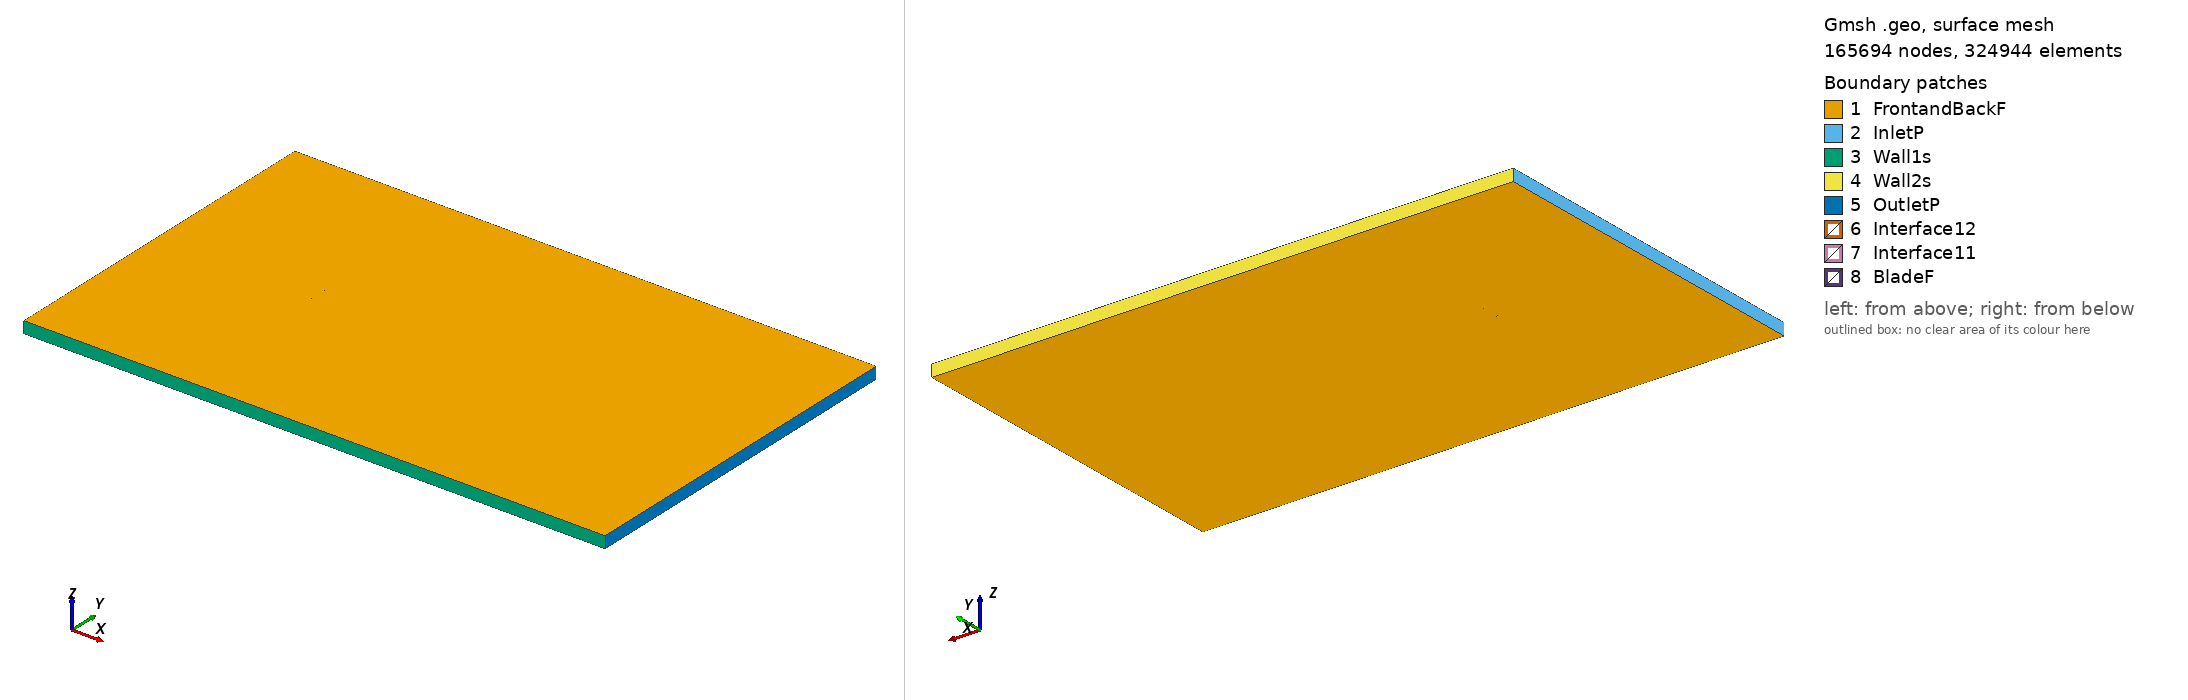

Gmsh geometry script, surface-meshed: 165694 nodes, 324944 surface elements. Boundary patches (legend numbers): 1 FrontandBackF, 2 InletP, 3 Wall1s, 4 Wall2s, 5 OutletP, 6 Interface12, 7 Interface11, 8 BladeF. Left view from above one corner, right view from below the opposite corner. Legend entries are the model's physical surfaces. The drawing asked Gmsh for element sizes between 1% and 20% of the model's largest extent; the script's own settings can give other sizes.

=== c5d_tsr_-4.4187_aoa_9.0227.geo (drawn) ===
SetFactory("OpenCASCADE");

Point(1) = {0.074240, 0.723322, 0, 1.0};
Point(2) = {0.070388, 0.724913, 0, 1.0};
Point(3) = {0.063054, 0.727773, 0, 1.0};
Point(4) = {0.055682, 0.730392, 0, 1.0};
Point(5) = {0.048284, 0.732834, 0, 1.0};
Point(6) = {0.040856, 0.735081, 0, 1.0};
Point(7) = {0.033398, 0.737126, 0, 1.0};
Point(8) = {0.025914, 0.739006, 0, 1.0};
Point(9) = {0.018412, 0.740769, 0, 1.0};
Point(10) = {0.010889, 0.742390, 0, 1.0};
Point(11) = {0.003346, 0.743881, 0, 1.0};
Point(12) = {-0.004220, 0.745226, 0, 1.0};
Point(13) = {-0.011811, 0.746403, 0, 1.0};
Point(14) = {-0.019422, 0.747451, 0, 1.0};
Point(15) = {-0.027058, 0.748332, 0, 1.0};
Point(16) = {-0.034717, 0.749066, 0, 1.0};
Point(17) = {-0.042404, 0.749618, 0, 1.0};
Point(18) = {-0.045491, 0.749753, 0, 1.0};
Point(19) = {-0.048580, 0.749883, 0, 1.0};
Point(20) = {-0.051672, 0.749993, 0, 1.0};
Point(21) = {-0.054779, 0.750000, 0, 1.0};
Point(22) = {-0.057890, 0.749977, 0, 1.0};
Point(23) = {-0.061016, 0.749864, 0, 1.0};
Point(24) = {-0.064156, 0.749657, 0, 1.0};
Point(25) = {-0.067332, 0.749216, 0, 1.0};
Point(26) = {-0.070549, 0.748502, 0, 1.0};
Point(27) = {-0.072219, 0.747742, 0, 1.0};
Point(28) = {-0.072649, 0.747472, 0, 1.0};
Point(29) = {-0.073088, 0.747141, 0, 1.0};
Point(30) = {-0.073543, 0.746707, 0, 1.0};
Point(31) = {-0.074072, 0.745785, 0, 1.0};
Point(32) = {-0.073921, 0.744231, 0, 1.0};
Point(33) = {-0.073619, 0.743658, 0, 1.0};
Point(34) = {-0.073285, 0.743306, 0, 1.0};
Point(35) = {-0.072942, 0.743006, 0, 1.0};
Point(36) = {-0.071527, 0.742094, 0, 1.0};
Point(37) = {-0.068615, 0.740809, 0, 1.0};
Point(38) = {-0.065669, 0.739747, 0, 1.0};
Point(39) = {-0.062697, 0.738851, 0, 1.0};
Point(40) = {-0.059710, 0.738058, 0, 1.0};
Point(41) = {-0.056707, 0.737366, 0, 1.0};
Point(42) = {-0.053703, 0.736685, 0, 1.0};
Point(43) = {-0.050694, 0.736032, 0, 1.0};
Point(44) = {-0.047679, 0.735420, 0, 1.0};
Point(45) = {-0.044664, 0.734809, 0, 1.0};
Point(46) = {-0.037108, 0.733397, 0, 1.0};
Point(47) = {-0.029544, 0.732047, 0, 1.0};
Point(48) = {-0.021967, 0.730776, 0, 1.0};
Point(49) = {-0.014374, 0.729614, 0, 1.0};
Point(50) = {-0.006765, 0.728547, 0, 1.0};
Point(51) = {0.000860, 0.727595, 0, 1.0};
Point(52) = {0.008502, 0.726750, 0, 1.0};
Point(53) = {0.016159, 0.726008, 0, 1.0};
Point(54) = {0.023827, 0.725330, 0, 1.0};
Point(55) = {0.031513, 0.724778, 0, 1.0};
Point(56) = {0.039203, 0.724249, 0, 1.0};
Point(57) = {0.046896, 0.723735, 0, 1.0};
Point(58) = {0.054588, 0.723221, 0, 1.0};
Point(59) = {0.062278, 0.722692, 0, 1.0};
Point(60) = {0.069962, 0.722125, 0, 1.0};
Point(61) = {0.073999, 0.721804, 0, 1.0};
Point(62) = {-0.074240, -0.723322, 0, 1.0};
Point(63) = {-0.070388, -0.724913, 0, 1.0};
Point(64) = {-0.063054, -0.727773, 0, 1.0};
Point(65) = {-0.055682, -0.730392, 0, 1.0};
Point(66) = {-0.048284, -0.732834, 0, 1.0};
Point(67) = {-0.040856, -0.735081, 0, 1.0};
Point(68) = {-0.033398, -0.737126, 0, 1.0};
Point(69) = {-0.025914, -0.739006, 0, 1.0};
Point(70) = {-0.018412, -0.740769, 0, 1.0};
Point(71) = {-0.010889, -0.742390, 0, 1.0};
Point(72) = {-0.003346, -0.743881, 0, 1.0};
Point(73) = {0.004220, -0.745226, 0, 1.0};
Point(74) = {0.011811, -0.746403, 0, 1.0};
Point(75) = {0.019422, -0.747451, 0, 1.0};
Point(76) = {0.027058, -0.748332, 0, 1.0};
Point(77) = {0.034717, -0.749066, 0, 1.0};
Point(78) = {0.042404, -0.749618, 0, 1.0};
Point(79) = {0.045491, -0.749753, 0, 1.0};
Point(80) = {0.048580, -0.749883, 0, 1.0};
Point(81) = {0.051672, -0.749993, 0, 1.0};
Point(82) = {0.054779, -0.750000, 0, 1.0};
Point(83) = {0.057890, -0.749977, 0, 1.0};
Point(84) = {0.061016, -0.749864, 0, 1.0};
Point(85) = {0.064156, -0.749657, 0, 1.0};
Point(86) = {0.067332, -0.749216, 0, 1.0};
Point(87) = {0.070549, -0.748502, 0, 1.0};
Point(88) = {0.072219, -0.747742, 0, 1.0};
Point(89) = {0.072649, -0.747472, 0, 1.0};
Point(90) = {0.073088, -0.747141, 0, 1.0};
Point(91) = {0.073543, -0.746707, 0, 1.0};
Point(92) = {0.074072, -0.745785, 0, 1.0};
Point(93) = {0.073921, -0.744231, 0, 1.0};
Point(94) = {0.073619, -0.743658, 0, 1.0};
Point(95) = {0.073285, -0.743306, 0, 1.0};
Point(96) = {0.072942, -0.743006, 0, 1.0};
Point(97) = {0.071527, -0.742094, 0, 1.0};
Point(98) = {0.068615, -0.740809, 0, 1.0};
Point(99) = {0.065669, -0.739747, 0, 1.0};
Point(100) = {0.062697, -0.738851, 0, 1.0};
Point(101) = {0.059710, -0.738058, 0, 1.0};
Point(102) = {0.056707, -0.737366, 0, 1.0};
Point(103) = {0.053703, -0.736685, 0, 1.0};
Point(104) = {0.050694, -0.736032, 0, 1.0};
Point(105) = {0.047679, -0.735420, 0, 1.0};
Point(106) = {0.044664, -0.734809, 0, 1.0};
Point(107) = {0.037108, -0.733397, 0, 1.0};
Point(108) = {0.029544, -0.732047, 0, 1.0};
Point(109) = {0.021967, -0.730776, 0, 1.0};
Point(110) = {0.014374, -0.729614, 0, 1.0};
Point(111) = {0.006765, -0.728547, 0, 1.0};
Point(112) = {-0.000860, -0.727595, 0, 1.0};
Point(113) = {-0.008502, -0.726750, 0, 1.0};
Point(114) = {-0.016159, -0.726008, 0, 1.0};
Point(115) = {-0.023827, -0.725330, 0, 1.0};
Point(116) = {-0.031513, -0.724778, 0, 1.0};
Point(117) = {-0.039203, -0.724249, 0, 1.0};
Point(118) = {-0.046896, -0.723735, 0, 1.0};
Point(119) = {-0.054588, -0.723221, 0, 1.0};
Point(120) = {-0.062278, -0.722692, 0, 1.0};
Point(121) = {-0.069962, -0.722125, 0, 1.0};
Point(122) = {-0.073999, -0.721804, 0, 1.0};

// Lines: first blade (splines 1-4)
Spline(1) = {1:16};
Spline(2) = {16:47};
Spline(3) = {47:61};
Spline(4) = {61,1};

// Lines: second blade (splines 5-8)
Spline(5) = {62:77};
Spline(6) = {77:108};
Spline(7) = {108:122};
Spline(8) = {122,62};

// Outer domain (points 20001-4 and lines)
Point(123) = {-13.50000000, -15.00000000, 0, 1.0};
Point(124) = {-13.50000000, 15.00000000, 0, 1.0};
Point(125) = {36.00000000, 15.00000000, 0, 1.0};
Point(126) = {36.00000000, -15.00000000, 0, 1.0};
Line(11) = {123, 124};
Line(12) = {124, 125};
Line(13) = {125, 126};
Line(14) = {123, 126};

// Interface (between moving and stationary domain) (circles)
Circle(9) = {0, 0, 0, 0.80000000, 0, 2*Pi};
Circle(10) = {0, 0, 0, 0.80000000, 0, 2*Pi};

// Loops collect Lines/Splines/etc (blade1, blade2, domain, first circle)
Line Loop(1) = {1:4};
Line Loop(2) = {5:8};
Line Loop(3) = {11,12,13,-14};
Line Loop(4) = {9};

// BooleanDifference cuts out the circle/interface from the domain
Plane Surface(1) = {3};
Plane Surface(2) = {4};
BooleanDifference{ Surface{1}; Delete;}{ Surface{2}; Delete;}

// This one cuts out the blades from the inner circle/interface
Line Loop(6) = {10};
Plane Surface(5) = {6};
Plane Surface(6) = {1};
Plane Surface(7) = {2};
BooleanDifference{ Surface{5}; Delete;}{ Surface{6,7}; Delete;}

// extrude to 3rd dimension
Extrude {0, 0, 1} {Surface{1}; Surface{5}; Layers{1}; Recombine;}

// Physical Surfaces are the named boundaries (patches)
Physical Surface("Interface11") = {12};
Physical Surface("Interface12") = {10};

// sides of domain
Physical Surface("InletP") = {6};
Physical Surface("OutletP") = {9};

// top and bottom of domain
Physical Surface("Wall1s") = {7};
Physical Surface("Wall2s") = {8};

// Check FrontandBackF by ensuring there is nothing in the 3rd dimension
Physical Surface("FrontandBackF") = {1,11,5,21};
Physical Surface("BladeF") = {13:20};
Physical Volume("Turbine") = {2};
Physical Volume("Farfield") = {1};

// settings for airfoil boundary layer
Field[1] = BoundaryLayer;
Field[1].EdgesList = {1:8};
Field[1].hwall_n = 1e-3;
Field[1].thickness = 1.5e-2;
Field[1].ratio = 1.05;
Field[1].Quads = 1;
BoundaryLayer Field = 1;

// control points for mesh (blade and interface)
// floor((arc length / 1.5mm)/ 6) -> Transfinite Line
Transfinite Line {1,2,3,5,6,7} = 33 Using Progression 1;
Transfinite Line {4,8} = 2 Using Progression 1;
Transfinite Line {9, 15} = 800 Using Progression 1;

// For more information on gmsh syntax, visit http://gmsh.info/doc/texinfo/gmsh.html
